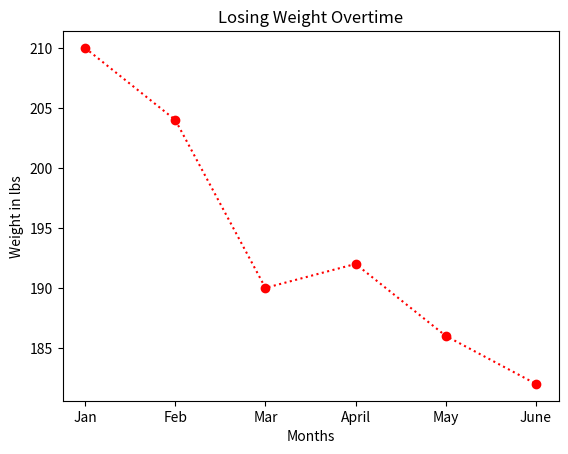

This chart was generated by the following Python code:
#! python3
# losing_weight.py -- lien plot showing decrease in weight (lbs) in relation to months. 
from matplotlib import pyplot as plt

# Data sets -- I used my weight here for an example.
months = ['Jan', 'Feb', 'Mar', 'April', 'May', 'June']
weight = [210, 204, 190, 192, 186, 182]

# First Plot
plt.title('Losing Weight Overtime')
plt.xlabel('Months')
plt.ylabel('Weight in lbs')
# plt.show(months, weight) -- if we want a basic version
plt.plot(months, weight, color='red', marker='o', linestyle=':')
plt.show()
